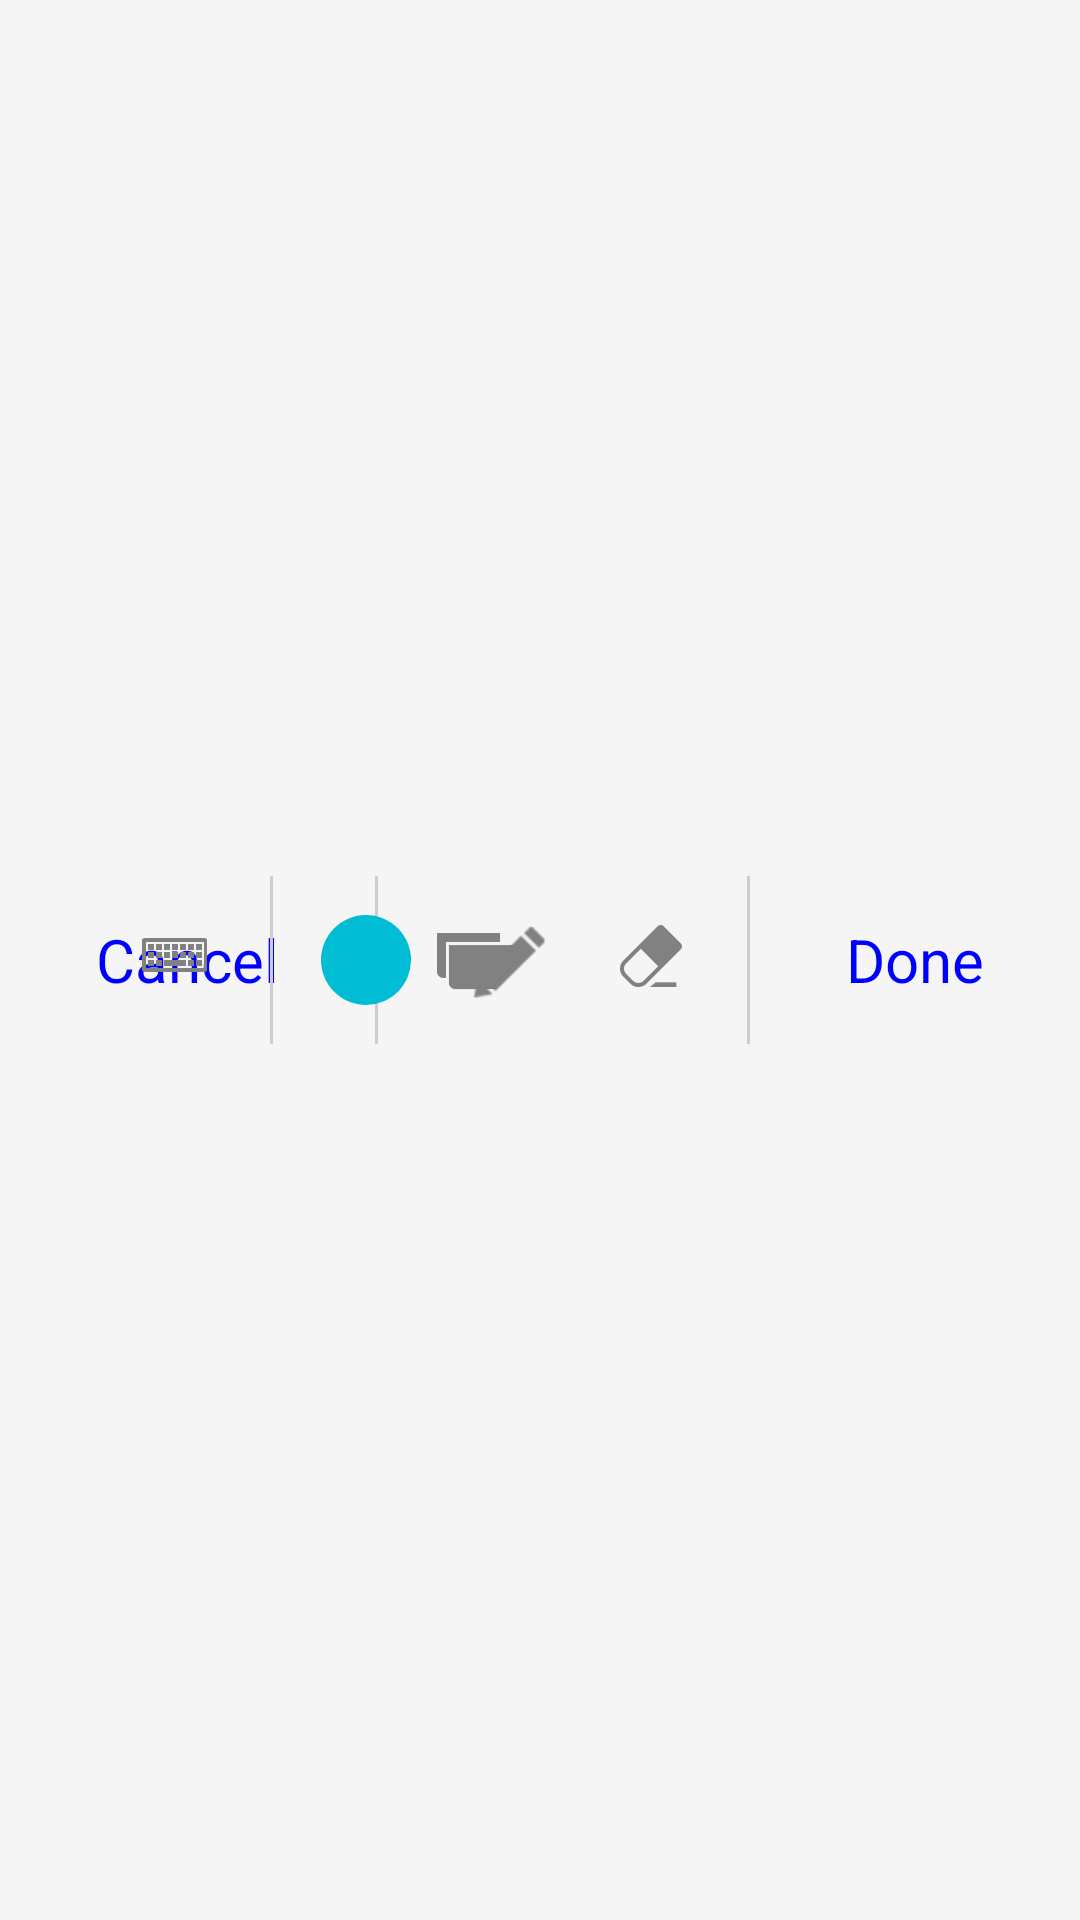

Here is an Android app screen rendered from its layout file. Give the layout XML and the strings, colors and styles it references.
<!-- AndroidManifest.xml: application theme AppTheme.Base -->
<!-- res/layout/new_card_toolbar.xml -->
<?xml version="1.0" encoding="utf-8"?>
<android.support.v7.widget.Toolbar xmlns:android="http://schemas.android.com/apk/res/android"
    xmlns:app="http://schemas.android.com/apk/res-auto"
    android:layout_width="match_parent"
    android:layout_height="wrap_content"
    android:background="@color/action_bar"
    app:popupTheme="@style/ThemeOverlay.AppCompat.Dark">

    <RelativeLayout
        android:layout_marginRight="16dp"
        android:layout_width="match_parent"
        android:layout_height="56dp">

        <LinearLayout
            android:onClick="onClick"
            android:id="@+id/cancelActionLL"
            android:orientation="horizontal"
            android:layout_width="wrap_content"
            android:layout_height="match_parent">

            <TextView
                android:paddingRight="16dp"
                android:paddingLeft="16dp"
                android:layout_gravity="center"
                android:textSize="20sp"
                android:textColor="#0000ff"
                android:text="Cancel"
                android:layout_width="wrap_content"
                android:layout_height="wrap_content" />
        </LinearLayout>

        <View
            android:layout_marginLeft="16dp"
            android:id="@+id/line"
            android:layout_toRightOf="@+id/cancelActionLL"
            android:background="#cdcdcd"
            android:layout_width="1dp"
            android:layout_height="match_parent" />


        <ImageView
            android:onClick="onClick"
            android:id="@+id/noteAction"
            android:layout_marginLeft="16dp"
            android:layout_toRightOf="@+id/line"
            android:layout_centerVertical="true"
            android:src="@drawable/notecards_b"
            android:layout_width="wrap_content"
            android:layout_height="wrap_content" />

        <TextView
            android:gravity="center"
            android:text="Note Editor"
            android:layout_toRightOf="@+id/noteAction"
            android:layout_toLeftOf="@+id/rightLL"
            android:layout_marginLeft="16dp"
            android:layout_centerVertical="true"
            android:textSize="20sp"
            android:textStyle="bold"
            android:id="@+id/activityName"
            android:layout_width="match_parent"
            android:layout_height="match_parent" />

        <LinearLayout
            android:id="@+id/rightLL"
            android:layout_centerVertical="true"
            android:layout_alignParentRight="true"
            android:orientation="horizontal"
            android:layout_width="wrap_content"
            android:layout_height="match_parent">

            <ImageView
                android:onClick="onClick"
                android:layout_marginRight="16dp"
                android:id="@+id/TextActionIv"
                android:layout_gravity="center_vertical"
                android:src="@drawable/keyboard_b"
                android:layout_width="wrap_content"
                android:layout_height="wrap_content" />

            <View
                android:layout_marginRight="16dp"
                android:background="#cdcdcd"
                android:layout_width="1dp"
                android:layout_height="match_parent" />


            <ImageView
                android:onClick="onClick"
                android:layout_marginRight="16dp"
                android:id="@+id/strokeColorActionIv"
                android:layout_gravity="center_vertical"
                android:background="@drawable/blue_circle"
                android:layout_width="30dp"
                android:layout_height="30dp" />

            <ImageView
                android:onClick="onClick"
                android:layout_marginRight="16dp"
                android:id="@+id/strokeActionIv"
                android:layout_gravity="center_vertical"
                android:src="@drawable/pen_b"
                android:layout_width="wrap_content"
                android:layout_height="wrap_content" />

            <ImageView
                android:onClick="onClick"
                android:layout_gravity="center_vertical"
                android:id="@+id/eraserActionIv"
                android:src="@drawable/erase_b"
                android:layout_width="wrap_content"
                android:layout_height="wrap_content" />

            <View
                android:layout_marginRight="24dp"
                android:layout_marginLeft="16dp"
                android:background="#cdcdcd"
                android:layout_width="1dp"
                android:layout_height="match_parent" />

            <LinearLayout
                android:paddingRight="8dp"
                android:paddingLeft="8dp"
                android:onClick="onClick"
                android:id="@+id/doneActionTLL"
                android:orientation="horizontal"
                android:layout_width="wrap_content"
                android:layout_height="match_parent">

                <TextView
                    android:layout_marginRight="8dp"
                    android:onClick="onClick"
                    android:id="@+id/doneActionTv"
                    android:textSize="20sp"
                    android:textColor="#0000ff"
                    android:layout_gravity="center_vertical"
                    android:gravity="center_vertical"
                    android:text="Done"
                    android:layout_width="wrap_content"
                    android:layout_height="wrap_content" />
            </LinearLayout>
        </LinearLayout>
    </RelativeLayout>

</android.support.v7.widget.Toolbar>
<!-- resources referenced by this layout -->
<resources>
  <color name="action_bar">#F5F5F5</color>
  <!-- drawable blue_circle (drawable) -->
  <?xml version="1.0" encoding="utf-8"?>
  <shape xmlns:android="http://schemas.android.com/apk/res/android"
      android:shape="oval">
      <solid android:color="#00bcd4" />
      <size
          android:width="80dp"
          android:height="80dp" />
  </shape>
  <!-- drawable erase_b: png bitmap (drawable-hdpi, 5175 bytes) -->
  <!-- drawable keyboard_b: png bitmap (drawable-hdpi, 5112 bytes) -->
  <!-- drawable notecards_b: png bitmap (drawable-hdpi, 4503 bytes) -->
  <!-- drawable pen_b: png bitmap (drawable-hdpi, 4798 bytes) -->
  <style name="AppTheme.Base" parent="Theme.AppCompat.Light.NoActionBar">
          <item name="colorPrimary">@color/colorPrimary</item>
          <item name="colorPrimaryDark">@color/colorPrimaryDark</item>
          <item name="colorAccent">@color/colorAccent</item>
          <item name="android:windowBackground">@android:color/white</item>
      </style>
  <color name="colorPrimary">#000000</color>
  <color name="colorPrimaryDark">#000000</color>
  <color name="colorAccent">#FF9800</color>
</resources>
